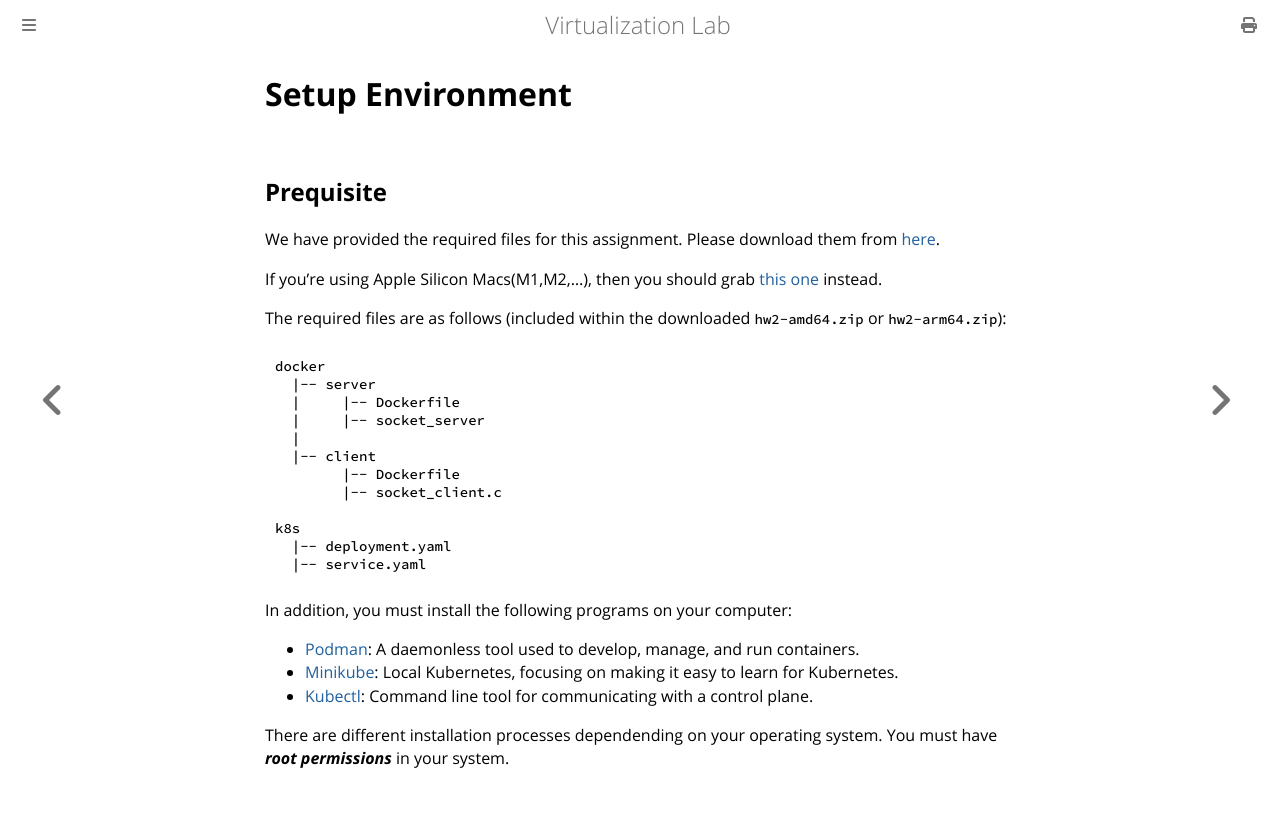

repository: NTHU-SCOPELAB/cr-virtualization · page: docker_kubernetes/setup-environment.html · generator: mdbook

# Setup Environment

## Prequisite
We have provided the required files for this assignment. Please download them from [here](https://github.com/NTHU-SCOPELAB/cr-virtualization/releases/latest/download/hw2-amd64.zip).

If you're using Apple Silicon Macs(M1,M2,...), then you should grab [this one](https://github.com/NTHU-SCOPELAB/cr-virtualization/releases/latest/download/hw2-arm64.zip) instead.

The required files are as follows (included within the downloaded `hw2-amd64.zip` or `hw2-arm64.zip`):
```
docker
  |-- server
  |     |-- Dockerfile
  |     |-- socket_server
  |
  |-- client
        |-- Dockerfile
        |-- socket_client.c

k8s
  |-- deployment.yaml
  |-- service.yaml
```

In addition, you must install the following programs on your computer:
- [Podman](https://podman.io/docs): A daemonless tool used to develop, manage, and run containers.
- [Minikube](https://minikube.sigs.k8s.io/docs/start/): Local Kubernetes, focusing on making it easy to learn for Kubernetes.
- [Kubectl](https://kubernetes.io/docs/tasks/tools/#kubectl): Command line tool for communicating with a control plane.

There are different installation processes dependending on your operating system. You must have ***root permissions*** in your system.
